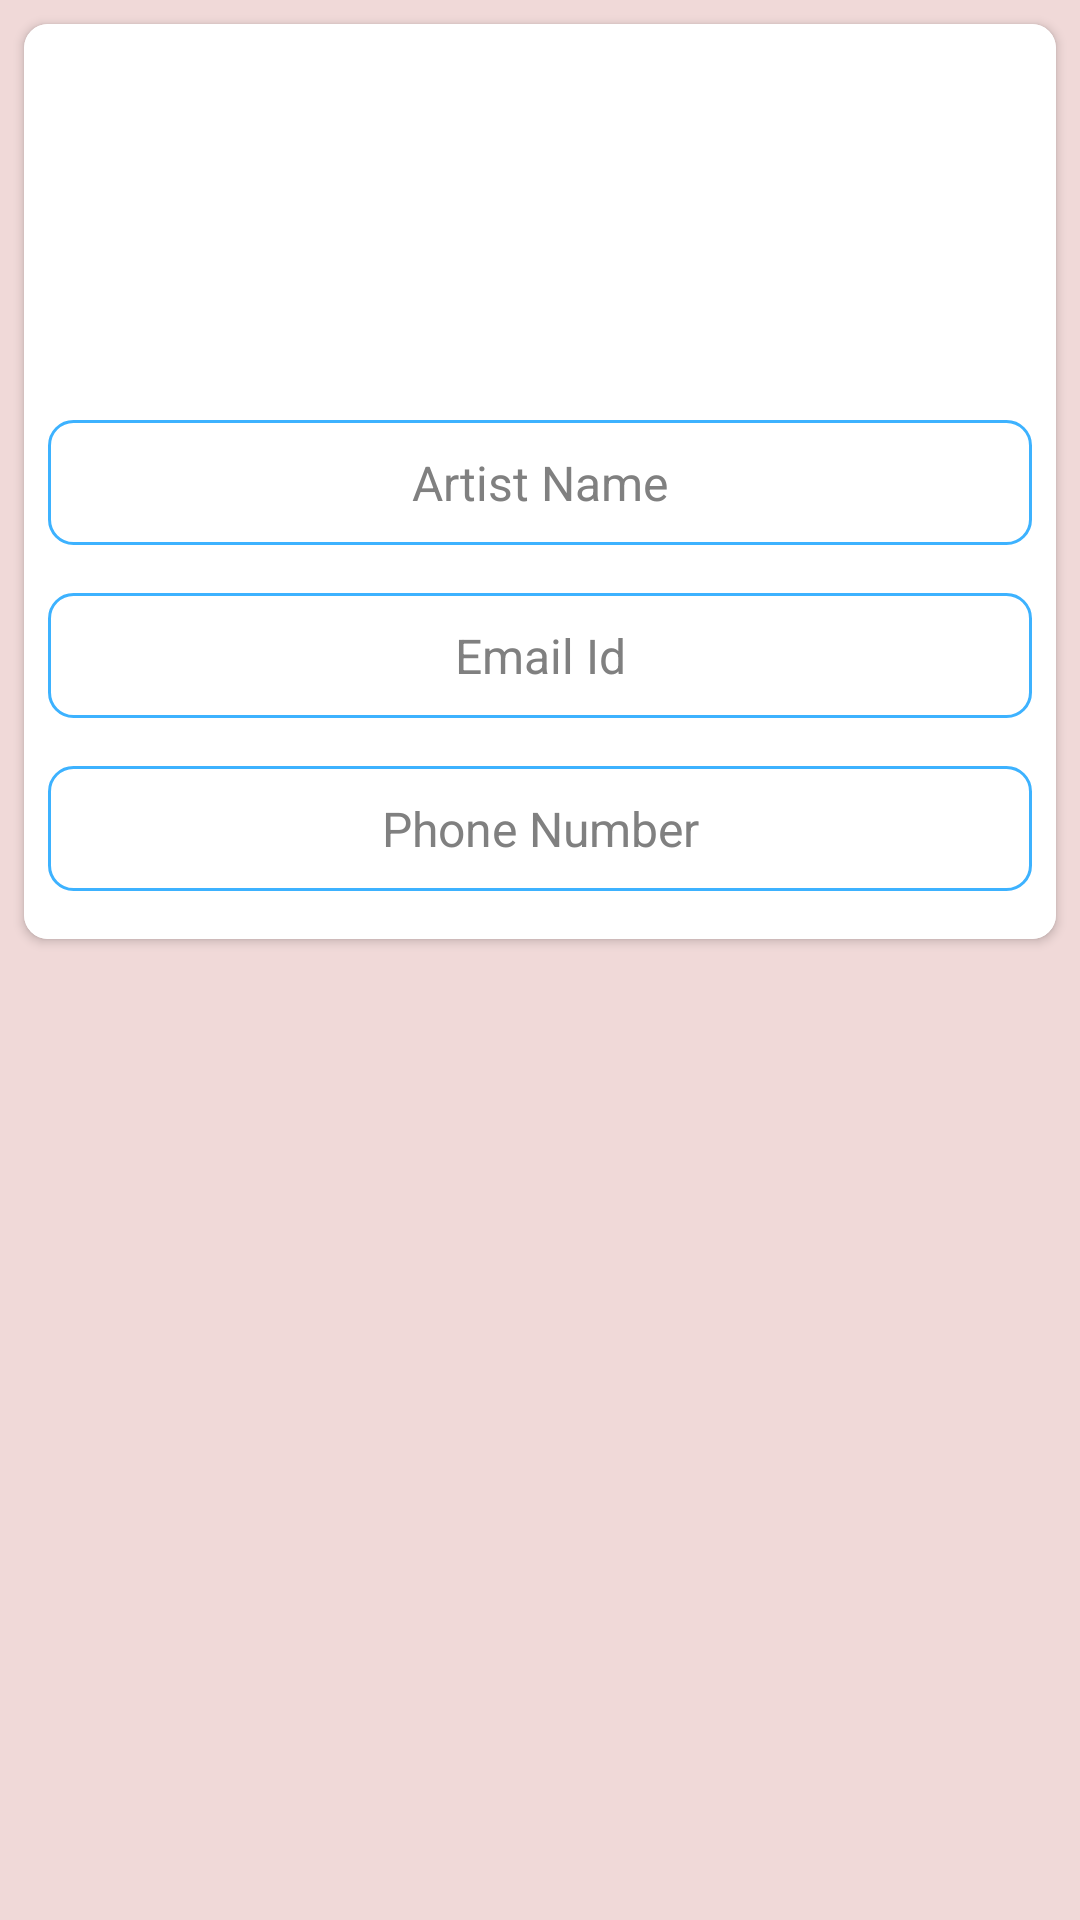

Reconstruct the res/layout file that produces this screen, plus the resources it refers to.
<!-- AndroidManifest.xml: application theme Theme.BloomerBarber -->
<!-- res/layout/artist_adder_list.xml -->
<?xml version="1.0" encoding="utf-8"?>
<androidx.constraintlayout.widget.ConstraintLayout xmlns:android="http://schemas.android.com/apk/res/android"
    xmlns:app="http://schemas.android.com/apk/res-auto"
    xmlns:tools="http://schemas.android.com/tools"
    android:layout_width="match_parent"
    android:layout_height="wrap_content"
    android:background="@color/background"
   >

    <androidx.cardview.widget.CardView
        android:layout_width="0dp"
        android:layout_height="wrap_content"
        android:layout_marginStart="8dp"
        android:layout_marginTop="8dp"
        android:layout_marginEnd="8dp"
        android:layout_marginBottom="8dp"
        android:background="@color/white"
        app:cardCornerRadius="8dp"
        app:layout_constraintBottom_toBottomOf="parent"
        app:layout_constraintEnd_toEndOf="parent"
        app:layout_constraintStart_toStartOf="parent"
        app:layout_constraintTop_toTopOf="parent"
        app:layout_constraintVertical_bias="0.0">

        <androidx.constraintlayout.widget.ConstraintLayout
            android:layout_width="match_parent"
            android:layout_height="match_parent"
            android:background="@color/white">

            <ImageView
                android:id="@+id/artist_adder_list_profile_pic_adder"
                android:layout_width="100dp"
                android:layout_height="100dp"
                android:layout_marginTop="8dp"
                app:layout_constraintBottom_toBottomOf="parent"
                app:layout_constraintEnd_toEndOf="parent"
                app:layout_constraintStart_toStartOf="parent"
                app:layout_constraintTop_toTopOf="parent"
                app:layout_constraintVertical_bias="0.0"
                app:srcCompat="@drawable/user" />

            <EditText
                android:id="@+id/artist_adder_list_artist_name"
                android:layout_width="0dp"
                android:layout_height="wrap_content"
                android:layout_marginStart="8dp"
                android:layout_marginTop="24dp"
                android:layout_marginEnd="8dp"
                android:background="@drawable/sorting_background"
                android:gravity="center"
                android:hint="Artist Name"
                android:padding="10dp"
                android:textColorHint="@color/hint"
                android:textSize="16sp"
                app:layout_constraintBottom_toBottomOf="parent"
                app:layout_constraintEnd_toEndOf="parent"
                app:layout_constraintStart_toStartOf="parent"
                app:layout_constraintTop_toBottomOf="@+id/artist_adder_list_profile_pic_adder"
                app:layout_constraintVertical_bias="0.0" />

            <EditText
                android:id="@+id/artist_adder_list_email_id"
                android:layout_width="0dp"
                android:layout_height="wrap_content"
                android:layout_marginStart="8dp"
                android:layout_marginTop="16dp"
                android:layout_marginEnd="8dp"
                android:background="@drawable/sorting_background"
                android:gravity="center"
                android:hint="Email Id"
                android:padding="10dp"
                android:textColorHint="@color/hint"
                android:textSize="16sp"
                app:layout_constraintBottom_toBottomOf="parent"
                app:layout_constraintEnd_toEndOf="parent"
                app:layout_constraintStart_toStartOf="parent"
                app:layout_constraintTop_toBottomOf="@+id/artist_adder_list_artist_name"
                app:layout_constraintVertical_bias="0.0" />

            <EditText
                android:id="@+id/artist_adder_list_phone_number"
                android:layout_width="0dp"
                android:layout_height="wrap_content"
                android:layout_marginStart="8dp"
                android:layout_marginTop="16dp"
                android:layout_marginEnd="8dp"
                android:layout_marginBottom="16dp"
                android:background="@drawable/sorting_background"
                android:gravity="center"
                android:hint="Phone Number"
                android:padding="10dp"
                android:textColorHint="@color/hint"
                android:textSize="16sp"
                app:layout_constraintBottom_toBottomOf="parent"
                app:layout_constraintEnd_toEndOf="parent"
                app:layout_constraintStart_toStartOf="parent"
                app:layout_constraintTop_toBottomOf="@+id/artist_adder_list_email_id"
                app:layout_constraintVertical_bias="0.0" />

        </androidx.constraintlayout.widget.ConstraintLayout>

    </androidx.cardview.widget.CardView>

</androidx.constraintlayout.widget.ConstraintLayout>
<!-- resources referenced by this layout -->
<resources>
  <color name="background">#f0d9d8 </color>
  <color name="hint">#808080</color>
  <color name="white">#FFFFFFFF</color>
  <!-- drawable sorting_background (drawable) -->
  <?xml version="1.0" encoding="utf-8"?>
  <shape xmlns:android="http://schemas.android.com/apk/res/android">
      <solid android:color="#FFFFFF"/>
      <corners android:radius="8dp"/>
  
      <stroke
          android:width="1dp"
  
          android:color="@color/primary" />
  </shape>
  <style name="Theme.BloomerBarber" parent="Theme.MaterialComponents.DayNight.DarkActionBar">
          
          <item name="colorPrimary">@color/purple_500</item>
          <item name="colorPrimaryVariant">@color/purple_700</item>
          <item name="colorOnPrimary">@color/white</item>
          
          <item name="colorSecondary">@color/teal_200</item>
          <item name="colorSecondaryVariant">@color/teal_700</item>
          <item name="colorOnSecondary">@color/black</item>
          
          <item name="android:statusBarColor" tools:targetApi="l">?attr/colorPrimaryVariant</item>
          
  
      </style>
  <color name="primary">#3DB2FF</color>
  <color name="purple_500">#000000</color>
  <color name="purple_700">#000000</color>
  <color name="teal_200">#000000</color>
  <color name="teal_700">#000000</color>
  <color name="black">#000000</color>
</resources>
